Dataset: images (GitHub, DreisseN27/SmartCacao). Classes: over fermented, properly fermented, under fermented.

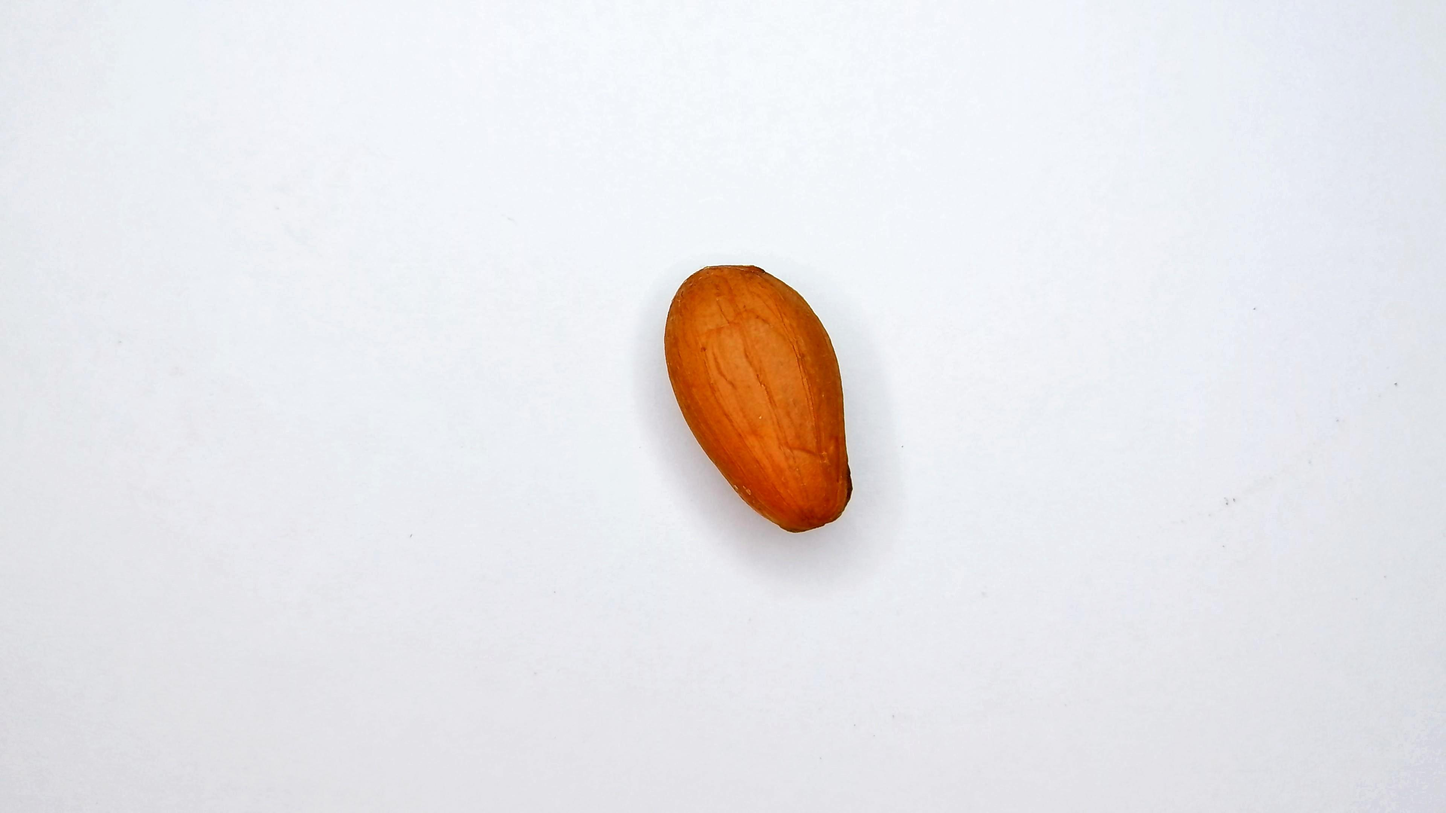
Label: under fermented

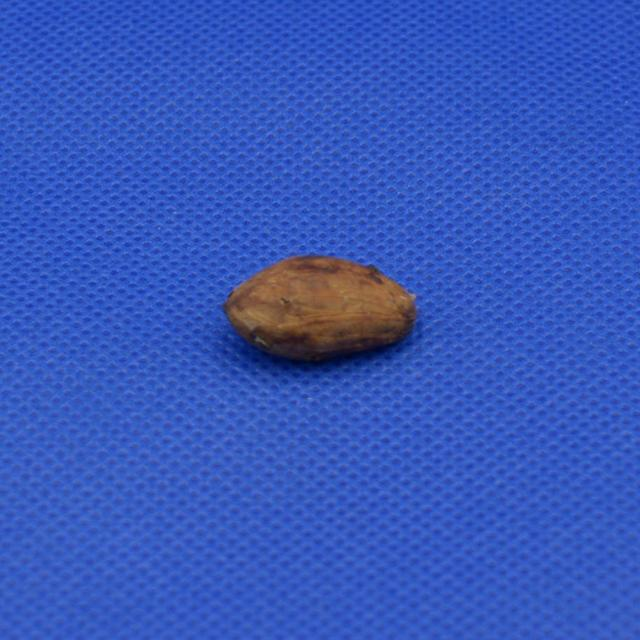
Label: properly fermented

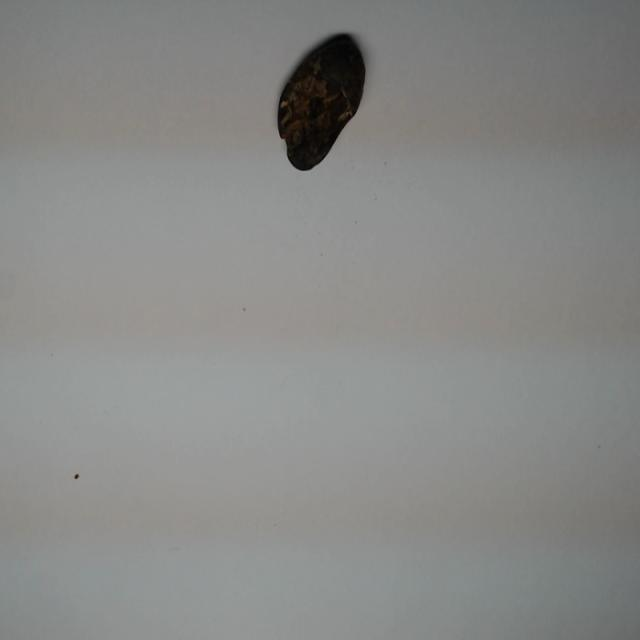
Label: over fermented

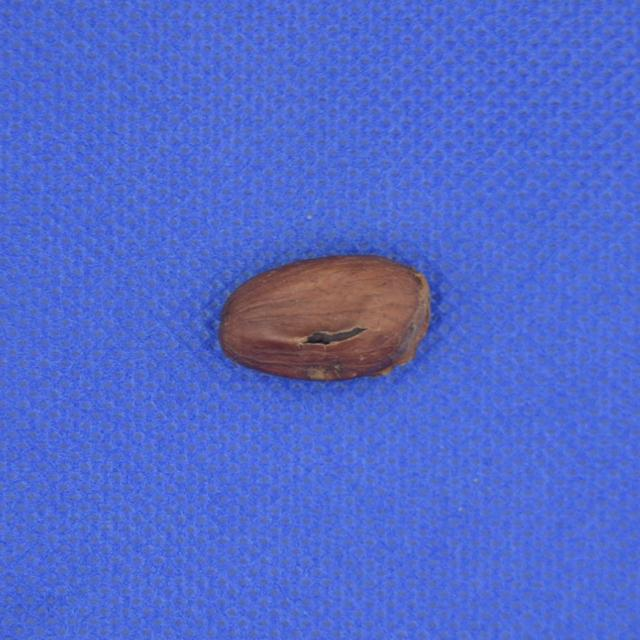
Label: properly fermented

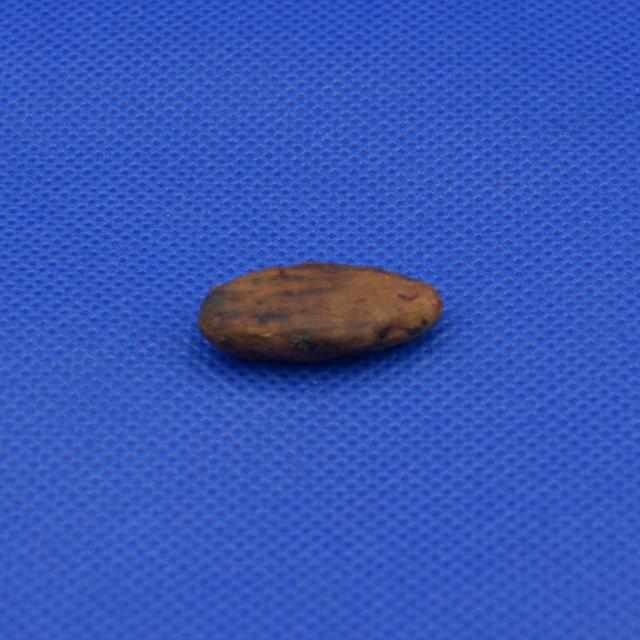
Label: properly fermented

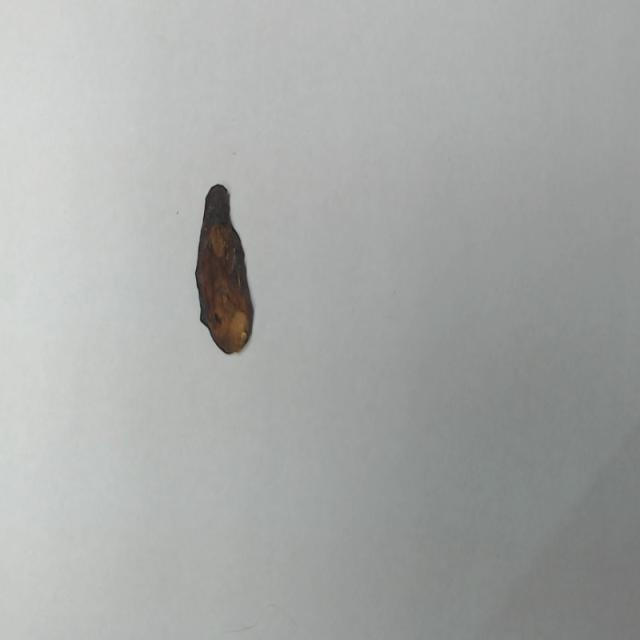
Label: over fermented
